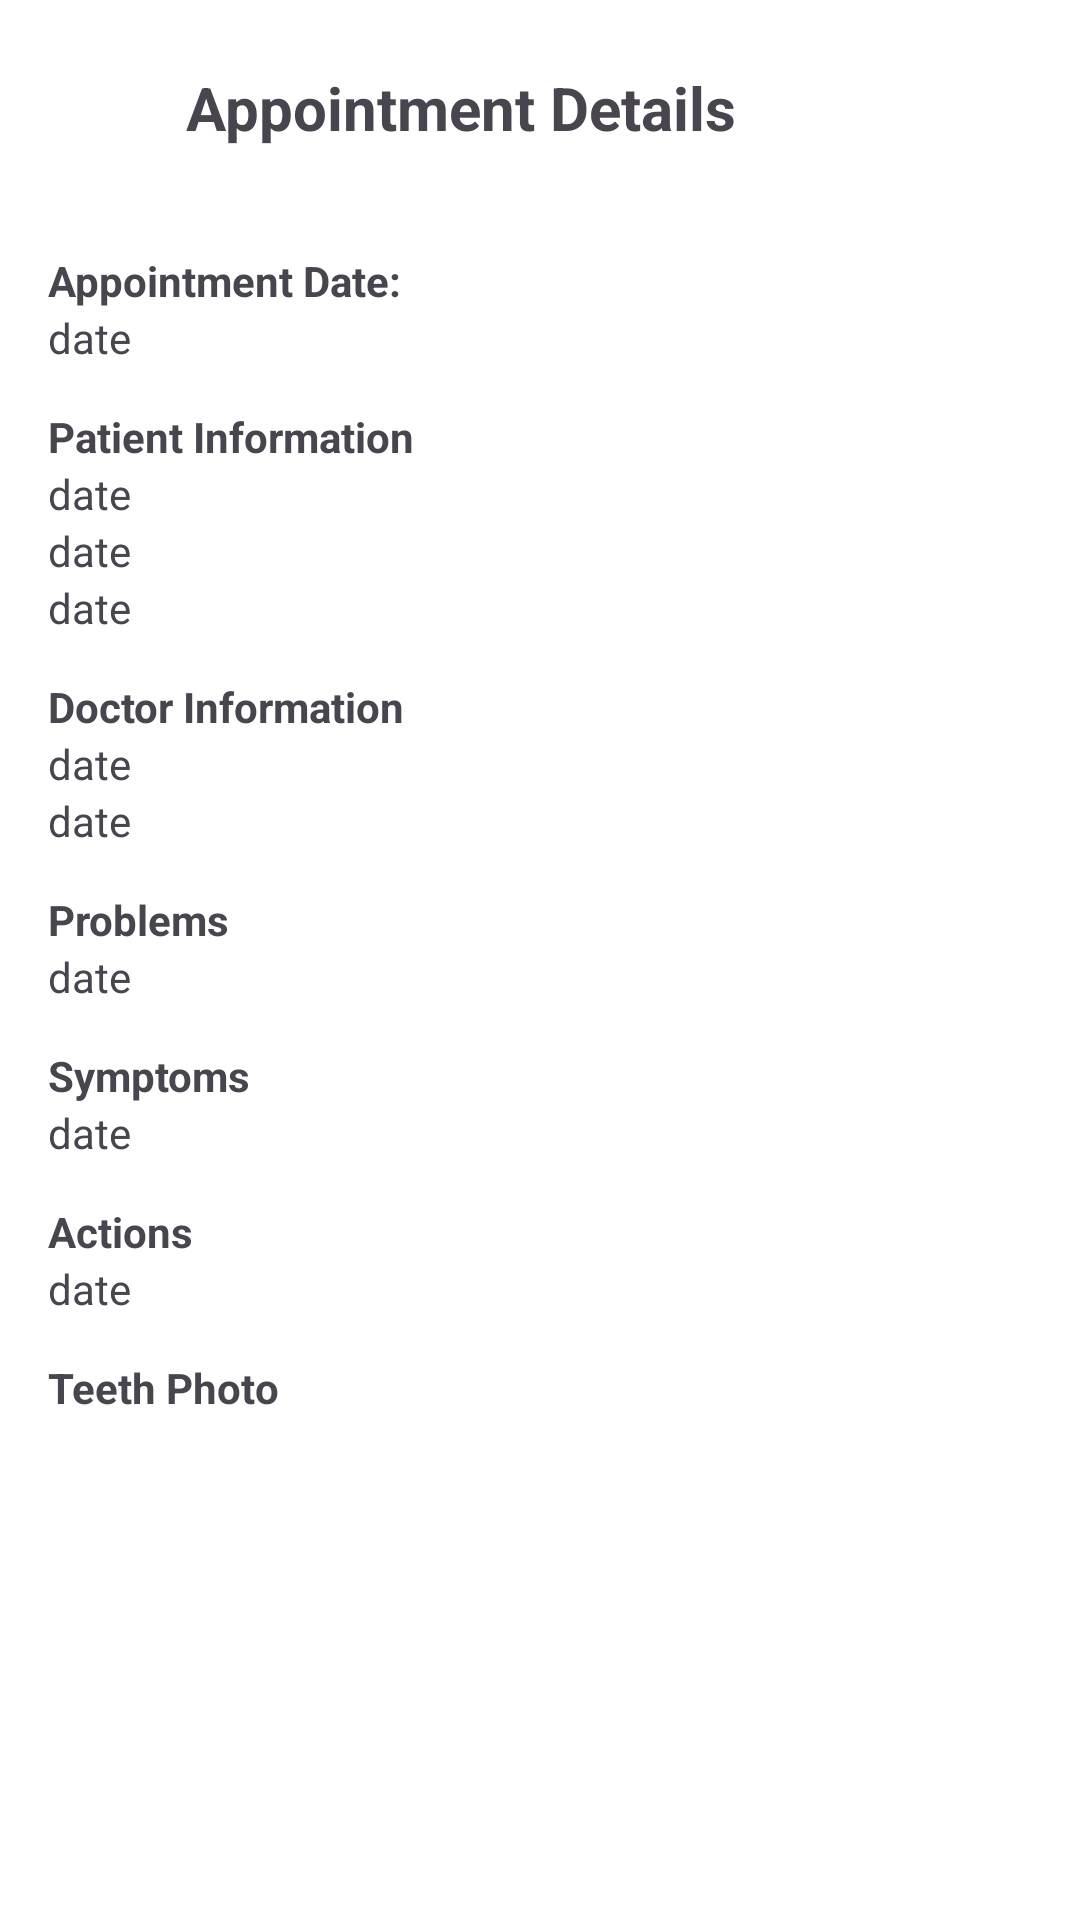

Reconstruct the res/layout file that produces this screen, plus the resources it refers to.
<!-- AndroidManifest.xml: application theme Theme.Geegy -->
<!-- res/layout/activity_appointment_detail_screen.xml -->
<?xml version="1.0" encoding="utf-8"?>
<LinearLayout xmlns:android="http://schemas.android.com/apk/res/android"
    xmlns:app="http://schemas.android.com/apk/res-auto"
    xmlns:tools="http://schemas.android.com/tools"
    android:id="@+id/main"
    android:layout_width="match_parent"
    android:layout_height="match_parent"
    android:background="@color/white"
    android:orientation="vertical"
    android:gravity="top"
    tools:context=".ui.activity.AppointmentDetailScreen">

    <LinearLayout
        android:layout_width="match_parent"
        android:layout_height="wrap_content"
        android:orientation="horizontal"
        android:padding="16dp"
        android:gravity="center_vertical">

        <ImageView
            android:id="@+id/bBack"
            android:layout_width="40dp"
            android:layout_height="40dp"
            android:src="@drawable/baseline_chevron_left_24"/>

        <TextView
            android:layout_width="wrap_content"
            android:layout_height="wrap_content"
            android:layout_marginHorizontal="6dp"
            android:text="Appointment Details"
            android:textStyle="bold"
            android:textSize="20sp"/>

    </LinearLayout>

    <LinearLayout
        android:layout_width="match_parent"
        android:layout_height="wrap_content"
        android:orientation="vertical"
        android:paddingHorizontal="16dp"
        android:layout_marginVertical="12dp">

        <TextView
            android:layout_width="wrap_content"
            android:layout_height="wrap_content"
            android:text="Appointment Date:"
            android:textStyle="bold"/>

        <TextView
            android:id="@+id/tvAppointmentDate"
            android:layout_width="wrap_content"
            android:layout_height="wrap_content"
            android:text="date" />

        <TextView
            android:layout_width="wrap_content"
            android:layout_height="wrap_content"
            android:layout_marginTop="14dp"
            android:text="Patient Information"
            android:textStyle="bold"/>

        <TextView
            android:id="@+id/tvPatientName"
            android:layout_width="wrap_content"
            android:layout_height="wrap_content"
            android:text="date" />

        <TextView
            android:id="@+id/tvPatientBirthdate"
            android:layout_width="wrap_content"
            android:layout_height="wrap_content"
            android:text="date" />

        <TextView
            android:id="@+id/tvPatientAddress"
            android:layout_width="wrap_content"
            android:layout_height="wrap_content"
            android:text="date" />

        <TextView
            android:layout_width="wrap_content"
            android:layout_height="wrap_content"
            android:layout_marginTop="14dp"
            android:text="Doctor Information"
            android:textStyle="bold"/>

        <TextView
            android:id="@+id/tvDoctorName"
            android:layout_width="wrap_content"
            android:layout_height="wrap_content"
            android:text="date" />

        <TextView
            android:id="@+id/tvDoctorSpecialist"
            android:layout_width="wrap_content"
            android:layout_height="wrap_content"
            android:text="date" />

        <TextView
            android:layout_width="wrap_content"
            android:layout_height="wrap_content"
            android:layout_marginTop="14dp"
            android:text="Problems"
            android:textStyle="bold"/>

        <TextView
            android:id="@+id/tvProblem"
            android:layout_width="wrap_content"
            android:layout_height="wrap_content"
            android:text="date" />

        <TextView
            android:layout_width="wrap_content"
            android:layout_height="wrap_content"
            android:layout_marginTop="14dp"
            android:text="Symptoms"
            android:textStyle="bold"/>

        <TextView
            android:id="@+id/tvSymptoms"
            android:layout_width="wrap_content"
            android:layout_height="wrap_content"
            android:text="date" />

        <TextView
            android:layout_width="wrap_content"
            android:layout_height="wrap_content"
            android:layout_marginTop="14dp"
            android:text="Actions"
            android:textStyle="bold"/>

        <TextView
            android:id="@+id/tvAction"
            android:layout_width="wrap_content"
            android:layout_height="wrap_content"
            android:text="date" />

        <TextView
            android:layout_width="wrap_content"
            android:layout_height="wrap_content"
            android:layout_marginTop="14dp"
            android:text="Teeth Photo"
            android:textStyle="bold"/>
        
        <ImageView
            android:id="@+id/iTeethPhoto"
            android:layout_width="120dp"
            android:layout_height="80dp"
            android:scaleType="fitXY"
            android:layout_marginTop="8dp"
            android:src="@drawable/ic_launcher_background"/>

    </LinearLayout>

</LinearLayout>
<!-- resources referenced by this layout -->
<resources>
  <color name="white">#FFFFFFFF</color>
  <style name="Theme.Geegy" parent="Base.Theme.Geegy" />
  <style name="Base.Theme.Geegy" parent="Theme.Material3.DayNight.NoActionBar">
          
           <item name="colorPrimary">@color/pink</item>
      </style>
  <color name="pink">#F13A7C</color>
</resources>
